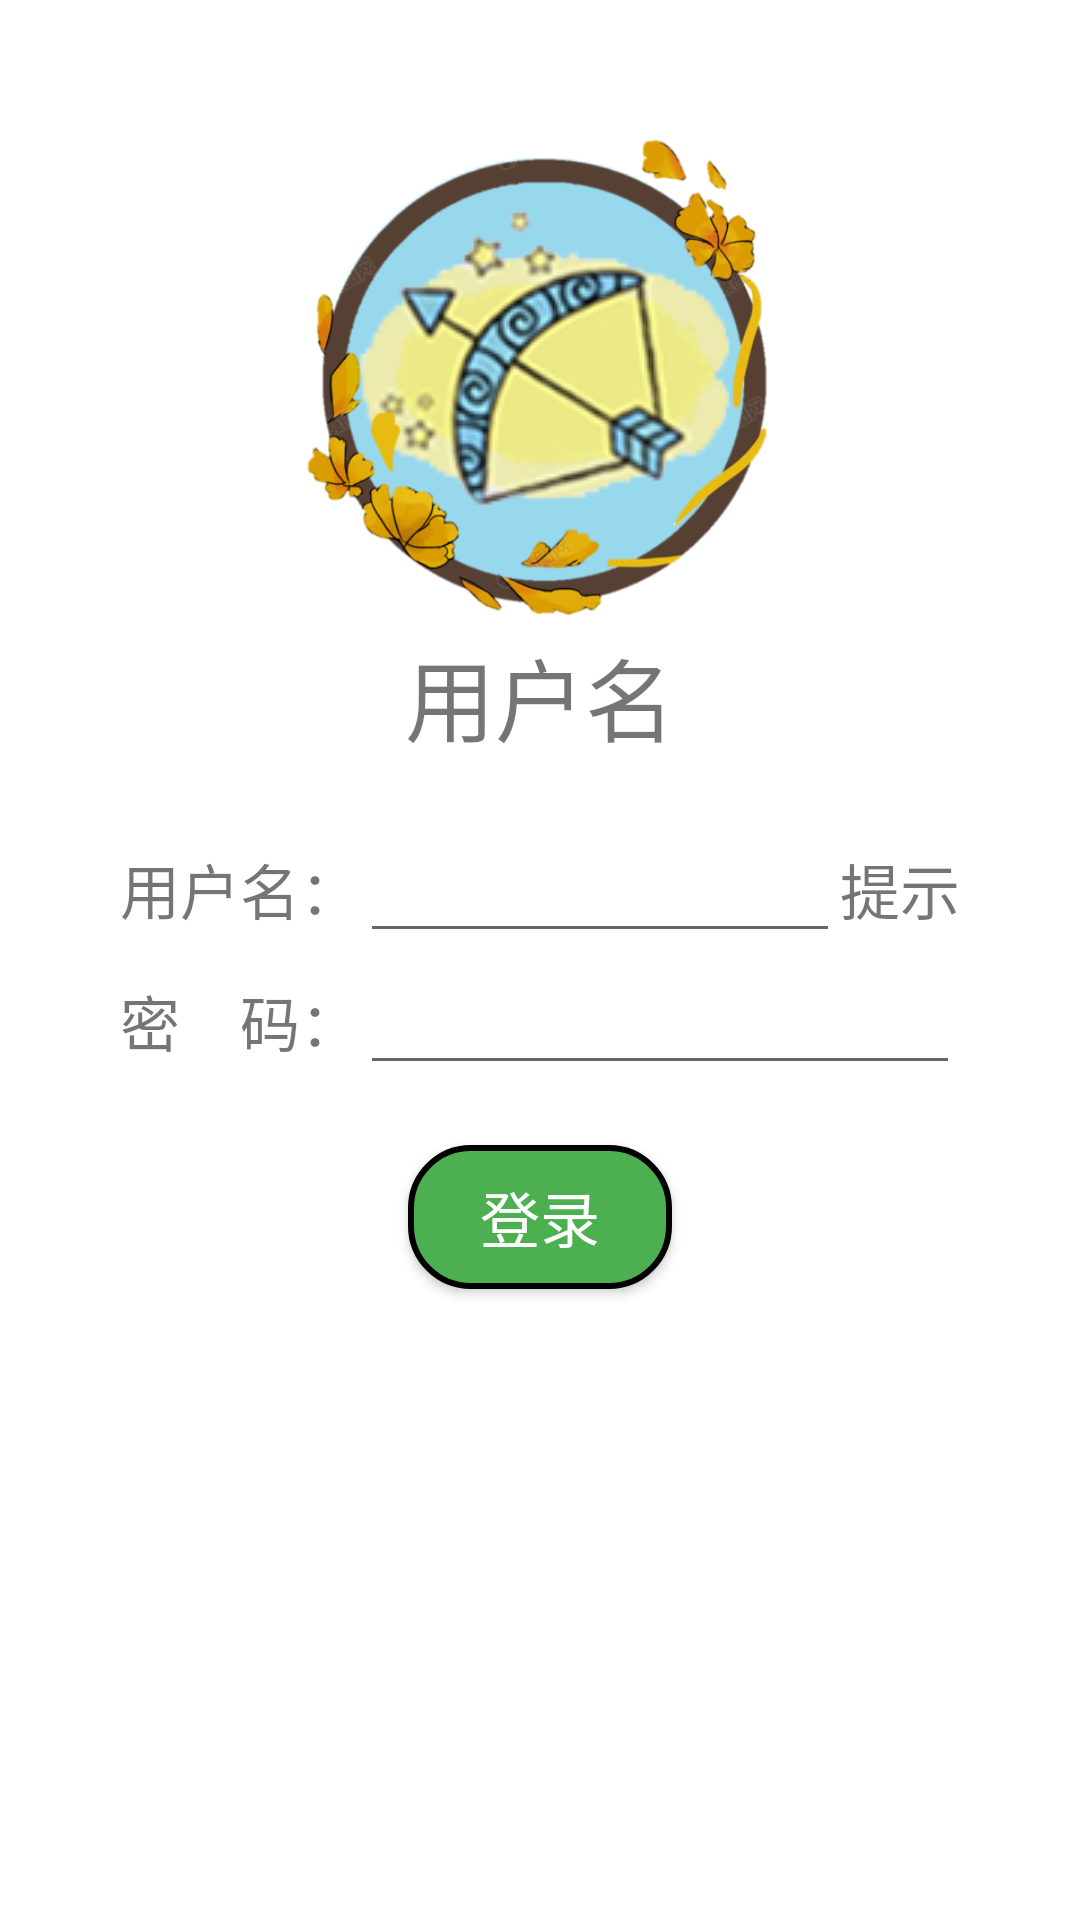

Produce the Android XML layout that renders to this screen, including the resource entries it uses.
<!-- AndroidManifest.xml: application theme Theme.Class01project -->
<!-- res/layout/activity_linear_layout.xml -->
<?xml version="1.0" encoding="utf-8"?>
<LinearLayout
        xmlns:android="http://schemas.android.com/apk/res/android"
        xmlns:tools="http://schemas.android.com/tools"
        android:layout_width="match_parent"
        android:layout_height="match_parent"
        android:orientation="vertical"
        tools:context=".LinearLayout">

    <FrameLayout
            android:layout_width="match_parent"
            android:layout_height="wrap_content"
            android:paddingBottom="20dp"
            tools:context=".FrameLayout">

        <ImageView
                android:layout_gravity="center_horizontal"
                android:layout_marginTop="50dp"
                android:layout_width="wrap_content"
                android:layout_height="wrap_content"
                android:src="@drawable/sheshou"/>

        <ImageView
                android:layout_gravity="center_horizontal"
                android:layout_marginTop="25dp"
                android:layout_width="200dp"
                android:layout_height="200dp"
                android:src="@drawable/touxiangkuang"/>

        <TextView android:layout_width="wrap_content"
                  android:layout_height="wrap_content"
                  android:layout_marginTop="210dp"
                  android:layout_gravity="center_horizontal"
                  android:textSize="30sp"
                  android:text="用户名"/>
    </FrameLayout>

    <LinearLayout
            android:layout_width="match_parent"
            android:layout_height="wrap_content"
            android:paddingLeft="40dp"
            android:paddingRight="40dp"
            android:orientation="horizontal">
        <TextView
                android:layout_width="wrap_content"
                android:layout_height="wrap_content"
                android:textSize="20sp"
                android:text="用户名："/>

        <EditText
                android:layout_width="0dp"
                android:layout_height="wrap_content"
                android:layout_weight="1"
                android:textSize="20sp" />
        <TextView
                android:layout_width="wrap_content"
                android:layout_height="wrap_content"
                android:textSize="20sp"
                android:text="提示"/>
    </LinearLayout>

    <LinearLayout
            android:layout_width="match_parent"
            android:layout_height="wrap_content"
            android:paddingStart="40dp"
            android:paddingEnd="40dp">
        <TextView
                android:layout_width="wrap_content"
                android:layout_height="wrap_content"
                android:textSize="20sp"
                android:text="密    码："/>

        <EditText
                android:layout_width="match_parent"
                android:layout_height="wrap_content"
                android:inputType="textPassword"
                android:textSize="20sp"/>
    </LinearLayout>
    <Button
            android:text="登录"
            style="@style/myStyle01"
            android:layout_marginTop="20dp"
            android:layout_gravity="center"
            android:paddingLeft="20dp"
            android:paddingRight="20dp"
            android:background="@drawable/login"/>
</LinearLayout>
<!-- resources referenced by this layout -->
<resources>
  <!-- drawable login (drawable) -->
  <?xml version="1.0" encoding="utf-8"?>
  <shape xmlns:android="http://schemas.android.com/apk/res/android">
  
      <stroke android:width="2sp" android:color="#000000"/>
  
      <solid android:color="#4CAF50" />
  
      <corners android:radius="20dp" />
  </shape>
  <!-- drawable sheshou: png bitmap (drawable, 26802 bytes) -->
  <!-- drawable touxiangkuang: png bitmap (drawable, 75892 bytes) -->
  <style name="myStyle01">
          <item name="android:layout_width">wrap_content</item>
          <item name="android:layout_height">wrap_content</item>
          <item name="android:textSize">20sp</item>
          <item name="android:textColor">#FFFFFF</item>
      </style>
  <style name="Theme.Class01project" parent="Theme.MaterialComponents.DayNight.DarkActionBar">
          
          <item name="colorPrimary">@color/purple_500</item>
          <item name="colorPrimaryVariant">@color/purple_700</item>
          <item name="colorOnPrimary">@color/white</item>
          
          <item name="colorSecondary">@color/teal_200</item>
          <item name="colorSecondaryVariant">@color/teal_700</item>
          <item name="colorOnSecondary">@color/black</item>
          
          <item name="android:statusBarColor" tools:targetApi="l">?attr/colorPrimaryVariant</item>
          
      </style>
  <!-- not gathered from this repository: default colours our renderer supplied (Android Studio template values) -->
  <color name="purple_500">#FF6200EE</color>
  <color name="purple_700">#FF3700B3</color>
  <color name="teal_200">#FF03DAC5</color>
  <color name="teal_700">#FF018786</color>
  <color name="black">#FF000000</color>
  <color name="white">#FFFFFFFF</color>
</resources>
